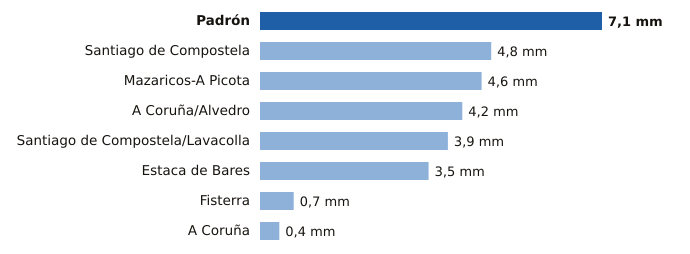

The data file committed next to this chart (first rows):
estacion, provincia, mm
Padrón, A Coruña, 7.1
Santiago de Compostela, A Coruña, 4.8
Mazaricos-A Picota, A Coruña, 4.6
A Coruña/Alvedro, A Coruña, 4.2
Santiago de Compostela/Lavacolla, A Coruña, 3.9
Estaca de Bares, A Coruña, 3.5
Fisterra, A Coruña, 0.7
A Coruña, A Coruña, 0.4
